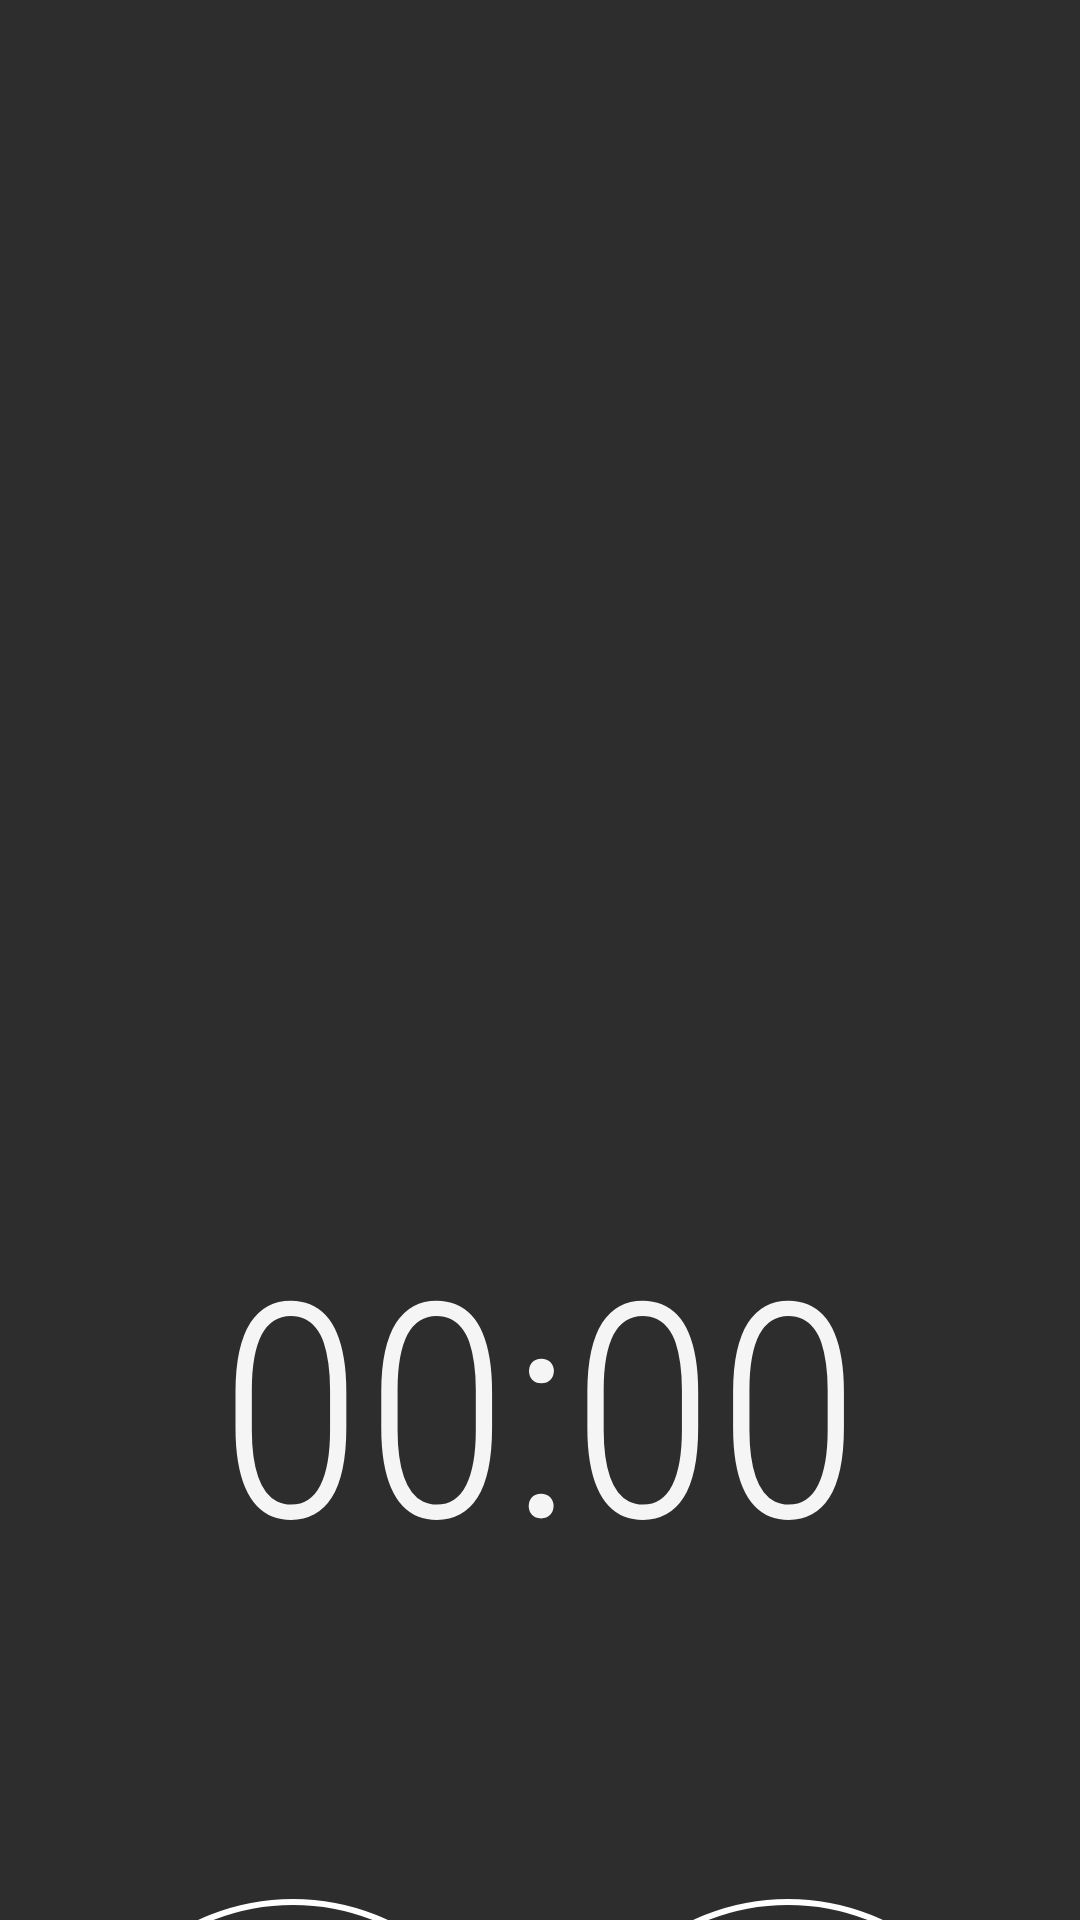

This screen was rendered from an Android layout file. Write that file and the resources it references.
<!-- AndroidManifest.xml: application theme Theme.AppCompat.NoActionBar -->
<!-- res/layout/activity_stopwatch.xml -->
<?xml version="1.0" encoding="utf-8"?>
<androidx.constraintlayout.widget.ConstraintLayout
    xmlns:android="http://schemas.android.com/apk/res/android"
    xmlns:app="http://schemas.android.com/apk/res-auto"
    android:layout_width="match_parent"
    android:layout_height="match_parent"
    android:background="@color/charcoal">

    <Chronometer
        android:id="@+id/chronometer"
        android:layout_width="wrap_content"
        android:layout_height="wrap_content"
        android:fontFamily="sans-serif-condensed-light"
        android:text="@string/initial_time"
        android:textColor="@color/lightGray"
        android:textSize="100sp"
        android:layout_marginTop="400dp"
        app:layout_constraintBottom_toTopOf="@+id/buttonsContainer"
        app:layout_constraintEnd_toEndOf="parent"
        app:layout_constraintStart_toStartOf="parent"
        app:layout_constraintTop_toTopOf="parent"
        app:layout_constraintVertical_bias="0.3" />

    <androidx.constraintlayout.widget.ConstraintLayout
        android:id="@+id/buttonsContainer"
        android:layout_width="wrap_content"
        android:layout_height="wrap_content"
        android:layout_marginTop="100dp"
        app:layout_constraintEnd_toEndOf="parent"
        app:layout_constraintStart_toStartOf="parent"
        app:layout_constraintTop_toBottomOf="@id/chronometer">

        <androidx.appcompat.widget.AppCompatButton
            android:id="@+id/startStopButton"
            android:layout_width="150dp"
            android:layout_height="150dp"
            android:background="@drawable/circle_button"
            android:fontFamily="sans-serif-condensed-light"
            android:padding="10dp"
            android:text="@string/start"
            android:textAllCaps="false"
            android:textColor="@color/lightGray"
            android:textSize="40sp"
            android:layout_marginEnd="15dp"
            app:layout_constraintEnd_toStartOf="@+id/resetButton"
            app:layout_constraintStart_toStartOf="parent"
            app:layout_constraintTop_toTopOf="parent" />

        <androidx.appcompat.widget.AppCompatButton
            android:id="@+id/resetButton"
            android:layout_width="150dp"
            android:layout_height="150dp"
            android:background="@drawable/circle_button"
            android:fontFamily="sans-serif-condensed-light"
            android:padding="10dp"
            android:text="@string/reset"
            android:textAllCaps="false"
            android:textColor="@color/lightGray"
            android:textSize="40sp"
            app:layout_constraintEnd_toEndOf="parent"
            app:layout_constraintStart_toEndOf="@+id/startStopButton"
            app:layout_constraintTop_toTopOf="parent" />

    </androidx.constraintlayout.widget.ConstraintLayout>

</androidx.constraintlayout.widget.ConstraintLayout>
<!-- resources referenced by this layout -->
<resources>
  <color name="charcoal">#2D2D2D</color>
  <color name="lightGray">#F5F5F5</color>
  <!-- drawable circle_button (drawable) -->
  <?xml version="1.0" encoding="utf-8"?>
  <shape xmlns:android="http://schemas.android.com/apk/res/android"
      android:shape="oval">
      <solid android:color="@android:color/transparent" />
      <stroke android:color="@color/pureWhite" android:width="2dp" />
  </shape>
  <string name="initial_time">00:00</string>
  <string name="start">Start</string>
  <color name="pureWhite">#FFFFFF</color>
</resources>
